Image classification data set "Natural_environment_Based_on_LS-RCNN" (gitergo/Datasets on GitHub). Class labels (4): cercospora leaf spot gray leaf spot, common rust, northern leaf blight, healthy.

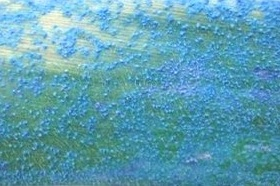
Label: common rust

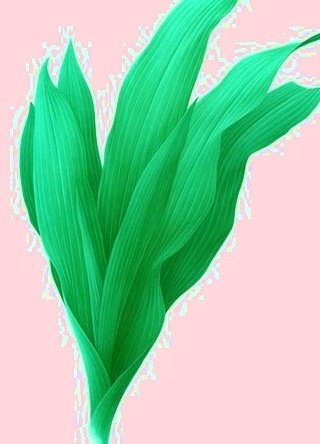
Label: healthy

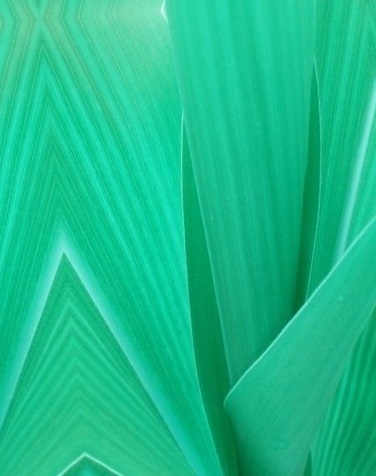
Label: healthy

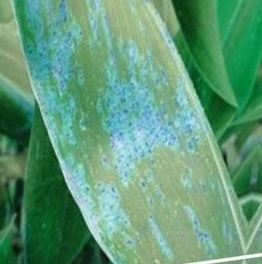
Label: common rust

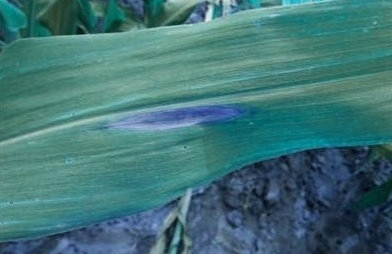
Label: northern leaf blight

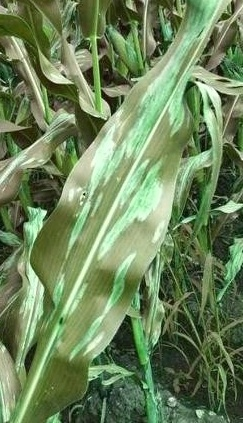
Label: northern leaf blight
